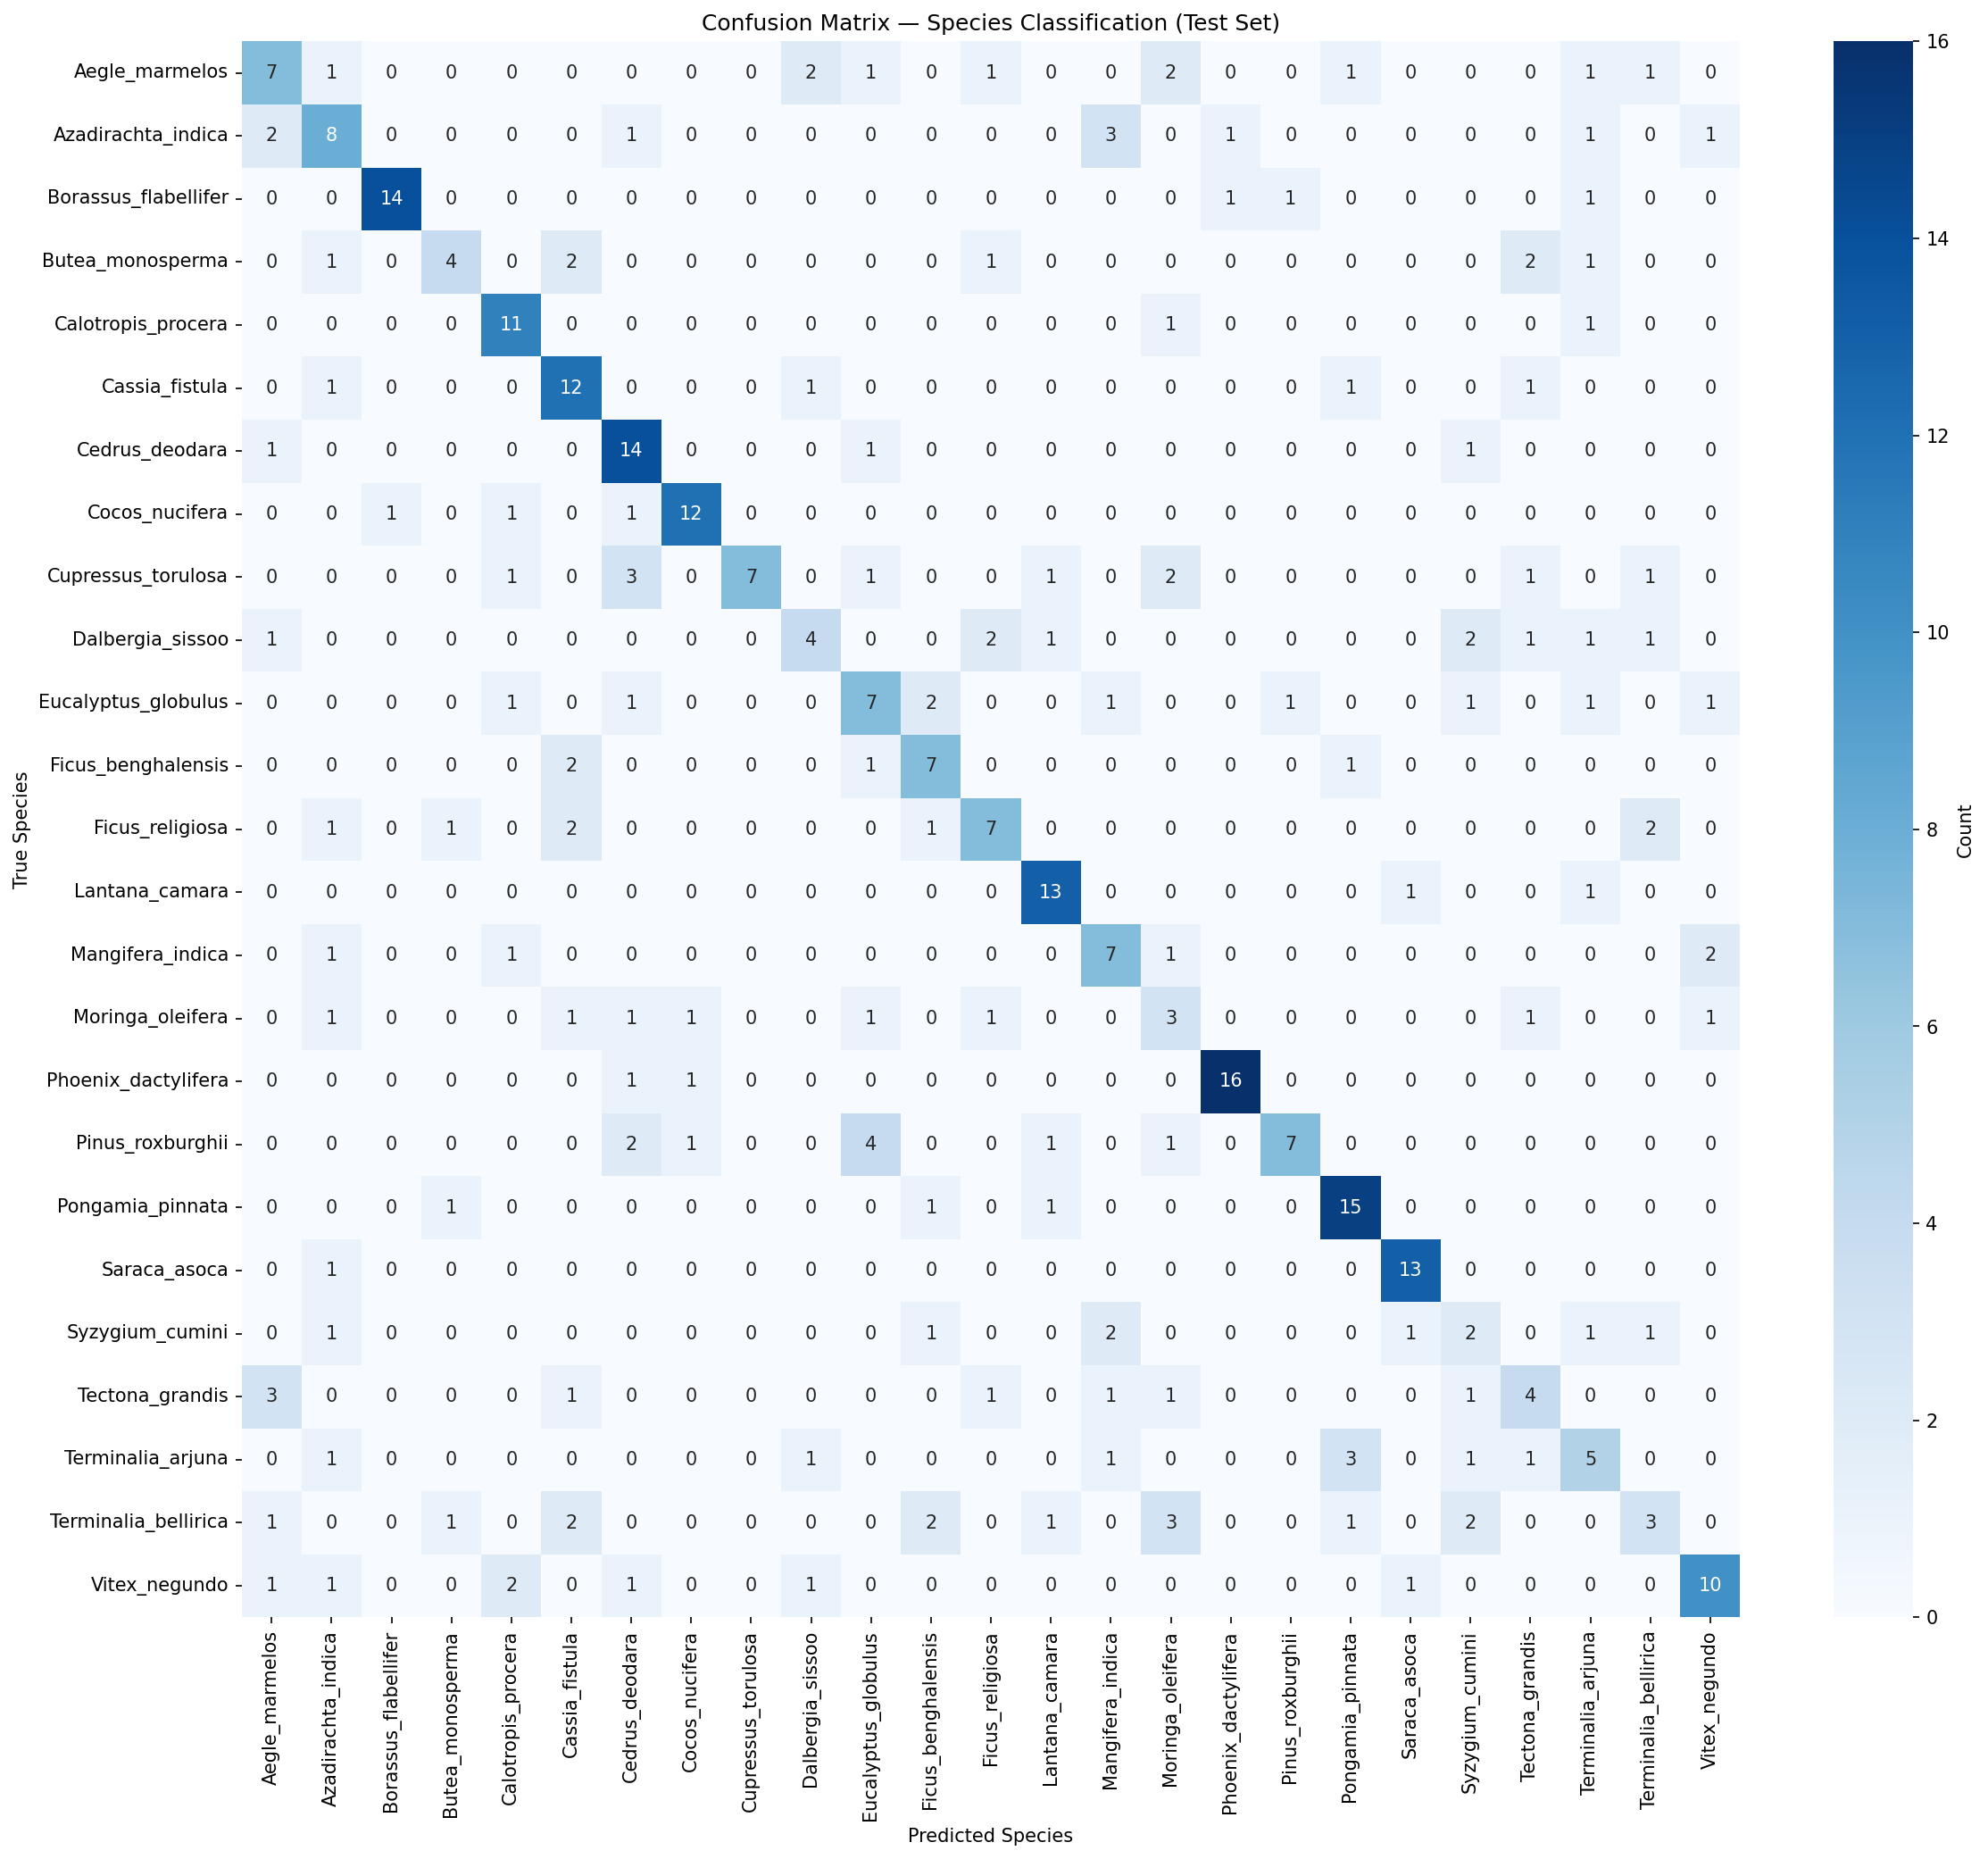

Source data for this figure (header and first rows):
, Aegle_marmelos, Azadirachta_indica, Borassus_flabellifer, Butea_monosperma, Calotropis_procera, Cassia_fistula, Cedrus_deodara, Cocos_nucifera, Cupressus_torulosa, Dalbergia_sissoo, Eucalyptus_globulus, Ficus_benghalensis, Ficus_religiosa, Lantana_camara, Mangifera_indica, Moringa_oleifera, Phoenix_dactylifera, Pinus_roxburghii, Pongamia_pinnata, Saraca_asoca, Syzygium_cumini, Tectona_grandis, Terminalia_arjuna
Aegle_marmelos, 7, 1, 0, 0, 0, 0, 0, 0, 0, 2, 1, 0, 1, 0, 0, 2, 0, 0, 1, 0, 0, 0, 1
Azadirachta_indica, 2, 8, 0, 0, 0, 0, 1, 0, 0, 0, 0, 0, 0, 0, 3, 0, 1, 0, 0, 0, 0, 0, 1
Borassus_flabellifer, 0, 0, 14, 0, 0, 0, 0, 0, 0, 0, 0, 0, 0, 0, 0, 0, 1, 1, 0, 0, 0, 0, 1
Butea_monosperma, 0, 1, 0, 4, 0, 2, 0, 0, 0, 0, 0, 0, 1, 0, 0, 0, 0, 0, 0, 0, 0, 2, 1
Calotropis_procera, 0, 0, 0, 0, 11, 0, 0, 0, 0, 0, 0, 0, 0, 0, 0, 1, 0, 0, 0, 0, 0, 0, 1
Cassia_fistula, 0, 1, 0, 0, 0, 12, 0, 0, 0, 1, 0, 0, 0, 0, 0, 0, 0, 0, 1, 0, 0, 1, 0
Cedrus_deodara, 1, 0, 0, 0, 0, 0, 14, 0, 0, 0, 1, 0, 0, 0, 0, 0, 0, 0, 0, 0, 1, 0, 0
Cocos_nucifera, 0, 0, 1, 0, 1, 0, 1, 12, 0, 0, 0, 0, 0, 0, 0, 0, 0, 0, 0, 0, 0, 0, 0
Cupressus_torulosa, 0, 0, 0, 0, 1, 0, 3, 0, 7, 0, 1, 0, 0, 1, 0, 2, 0, 0, 0, 0, 0, 1, 0
Dalbergia_sissoo, 1, 0, 0, 0, 0, 0, 0, 0, 0, 4, 0, 0, 2, 1, 0, 0, 0, 0, 0, 0, 2, 1, 1
Eucalyptus_globulus, 0, 0, 0, 0, 1, 0, 1, 0, 0, 0, 7, 2, 0, 0, 1, 0, 0, 1, 0, 0, 1, 0, 1
Ficus_benghalensis, 0, 0, 0, 0, 0, 2, 0, 0, 0, 0, 1, 7, 0, 0, 0, 0, 0, 0, 1, 0, 0, 0, 0
Ficus_religiosa, 0, 1, 0, 1, 0, 2, 0, 0, 0, 0, 0, 1, 7, 0, 0, 0, 0, 0, 0, 0, 0, 0, 0
Lantana_camara, 0, 0, 0, 0, 0, 0, 0, 0, 0, 0, 0, 0, 0, 13, 0, 0, 0, 0, 0, 1, 0, 0, 1
Mangifera_indica, 0, 1, 0, 0, 1, 0, 0, 0, 0, 0, 0, 0, 0, 0, 7, 1, 0, 0, 0, 0, 0, 0, 0
Moringa_oleifera, 0, 1, 0, 0, 0, 1, 1, 1, 0, 0, 1, 0, 1, 0, 0, 3, 0, 0, 0, 0, 0, 1, 0
Phoenix_dactylifera, 0, 0, 0, 0, 0, 0, 1, 1, 0, 0, 0, 0, 0, 0, 0, 0, 16, 0, 0, 0, 0, 0, 0
Pinus_roxburghii, 0, 0, 0, 0, 0, 0, 2, 1, 0, 0, 4, 0, 0, 1, 0, 1, 0, 7, 0, 0, 0, 0, 0
Pongamia_pinnata, 0, 0, 0, 1, 0, 0, 0, 0, 0, 0, 0, 1, 0, 1, 0, 0, 0, 0, 15, 0, 0, 0, 0
Saraca_asoca, 0, 1, 0, 0, 0, 0, 0, 0, 0, 0, 0, 0, 0, 0, 0, 0, 0, 0, 0, 13, 0, 0, 0
Syzygium_cumini, 0, 1, 0, 0, 0, 0, 0, 0, 0, 0, 0, 1, 0, 0, 2, 0, 0, 0, 0, 1, 2, 0, 1
Tectona_grandis, 3, 0, 0, 0, 0, 1, 0, 0, 0, 0, 0, 0, 1, 0, 1, 1, 0, 0, 0, 0, 1, 4, 0
Terminalia_arjuna, 0, 1, 0, 0, 0, 0, 0, 0, 0, 1, 0, 0, 0, 0, 1, 0, 0, 0, 3, 0, 1, 1, 5
Terminalia_bellirica, 1, 0, 0, 1, 0, 2, 0, 0, 0, 0, 0, 2, 0, 1, 0, 3, 0, 0, 1, 0, 2, 0, 0
Vitex_negundo, 1, 1, 0, 0, 2, 0, 1, 0, 0, 1, 0, 0, 0, 0, 0, 0, 0, 0, 0, 1, 0, 0, 0
